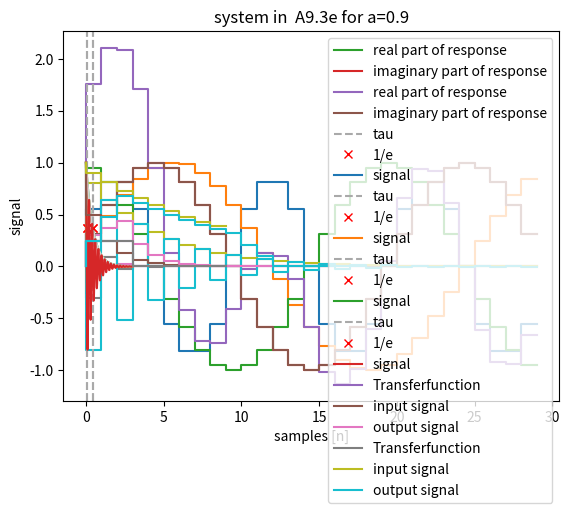

Recreate this plot in Python.
import numpy as np
import matplotlib.pyplot as plt
a91samples=np.arange(30)
a91a=np.array( [np.sin(np.sin(4*np.pi*n/20)) for n in a91samples])
a91b= np.array([np.sin(6*np.pi*i/75) for i in a91samples])
def a91c(n):
    return np.exp(2j*np.pi*n/20)
a91cArray = a91c(a91samples)


plt.step(a91samples,a91a)
plt.xlabel("Samples[n]")
plt.ylabel("Signal")
plt.title("Discrete System in A9.1-a)")
plt.savefig("system in 9.1-a.pdf")
plt.show()


plt.step(a91samples,a91b)
plt.xlabel("Samples[n]")
plt.ylabel("Signal")
plt.title("Discrete System in A9.1-b)")
plt.savefig("system in 9.1-b.pdf")
plt.show()


plt.step(a91samples, np.real(a91cArray),label="real part of response")
plt.step(a91samples,  np.imag(a91cArray),label="imaginary part of response")
plt.xlabel("Samples[n]")
plt.ylabel("Signal")
plt.title("Discrete System in A9.1-c)")
plt.savefig("system in 9.1-c.pdf")
plt.show()



plt.step(a91samples,a91a + a91b + np.real(a91cArray),label="real part of response")
plt.step(a91samples,  np.imag(a91cArray),label="imaginary part of response")
plt.xlabel("Samples[n]")
plt.ylabel("Signal")
plt.title("Discrete System in A9.1-d)")
plt.savefig("system in 9.1-d.pdf")
plt.show()









samples = range(30)
time = np.linspace(0, 3, 10000)
a92a = [0.3 ** n for n in samples]
a92b = [0.3 ** n * np.cos(np.pi * n) for n in samples]
a92c = [0.8 ** n  for n in samples]
a92d = [0.8 ** n * np.cos(np.pi * n) for n in samples]
a92aCont = [0.3 ** (10 * t) for t in time]
a92bCont = [0.3 ** (10 * t) * np.cos(np.pi * 10 * t) for t in time]
a92cCont = [0.8 ** (10 * t) for t in time]
a92dCont = [0.8 ** (10 * t) * np.cos(np.pi * 10 * t) for t in time]

tau1 = -1 / (10 * np.log(0.3))
tau2 = -1 / (10 * np.log(0.8))


plt.step(samples, a92a)
plt.xlabel("Samples[n]")
plt.ylabel("Signal")
plt.title("Discrete System in A9.2-a)")
plt.show()

plt.step(samples, a92b)
plt.xlabel("Samples[n]")
plt.ylabel("Signal")
plt.title("Discrete System in A9.2-b)")
plt.show()

plt.step(samples, a92c)
plt.xlabel("Samples[n]")
plt.ylabel("Signal")
plt.title("Discrete System in A9.2-c)")
plt.savefig("a92-c.pdf")
plt.show()

plt.step(samples, a92d)
plt.xlabel("Samples[n]")
plt.ylabel("Signal")
plt.title("Discrete System in A9.2-d)")
plt.savefig("a92-d.pdf")
plt.show()


plt.axvline(tau1,color="darkgrey", linestyle="--",label="tau")
plt.plot(tau1,1/np.e,"rx",label="1/e")
plt.plot(time, a92aCont,label="signal")
plt.legend()
plt.xlabel("Time[s]")
plt.ylabel("Signal")
plt.title("Continous system in A9.2-a)")

plt.show()


plt.plot(time, a92aCont,color="lightgrey",linestyle="-")
plt.axvline(tau1,color="darkgrey", linestyle="--",label="tau")
plt.plot(tau1,1/np.e,"rx",label="1/e")
plt.plot(time,a92bCont,label="signal")
plt.legend()
plt.xlabel("Time[s]")
plt.ylabel("Signal")
plt.title("Continous system in A9.2-b)")
plt.show()

plt.axvline(tau2,color="darkgrey", linestyle="--",label="tau")
plt.plot(tau2,1/np.e,"rx",label="1/e")
plt.plot(time,a92cCont, label="signal")

plt.legend()
plt.xlabel("Time[s]")
plt.ylabel("Signal")
plt.title("Continous system in A9.2-c)")
plt.savefig("cont92-c.pdf")
plt.show()


plt.plot(time, a92cCont,color="lightgrey",linestyle="-")

plt.axvline(tau2,color="darkgrey", linestyle="--",label="tau")
plt.plot(tau2,1/np.e,"rx",label="1/e")
plt.plot(time,a92dCont, label="signal")
plt.legend()
plt.xlabel("Time[s]")
plt.ylabel("Signal")
plt.title("Continous system in A9.2-d)")
plt.savefig("cont92-d.pdf")
plt.show()

# print A9.3 e)
a = 0.5
h = [0, 1 / 4, 1 / 4, 1 / 4, 0, 0, 0, 0, 0, 0]
x = [a ** n for n in range(10)]
print(np.convolve(h, x))
plt.step(range(10),h, label="Transferfunction")
plt.step(range(10),x, label="input signal")
plt.step(range(len(np.convolve(h, x))),np.convolve(h, x), label="output signal")
plt.title(f"system in  A9.3e for a={a}")
plt.xlabel("samples [n]")
plt.ylabel("signal")
plt.legend()
plt.savefig(f"a93-a={a}.pdf")

plt.show()
a = 0.9
x = [a ** n for n in range(10)]
print(np.convolve(h, x))

plt.step(range(10),h, label="Transferfunction")
plt.step(range(10),x, label="input signal")
plt.step(range(len(np.convolve(h, x))),np.convolve(h, x), label="output signal")
plt.title(f"system in  A9.3e for a={a}")
plt.legend()
plt.xlabel("samples [n]")
plt.ylabel("signal")

plt.savefig(f"a93-a={a}.pdf")
plt.show()

